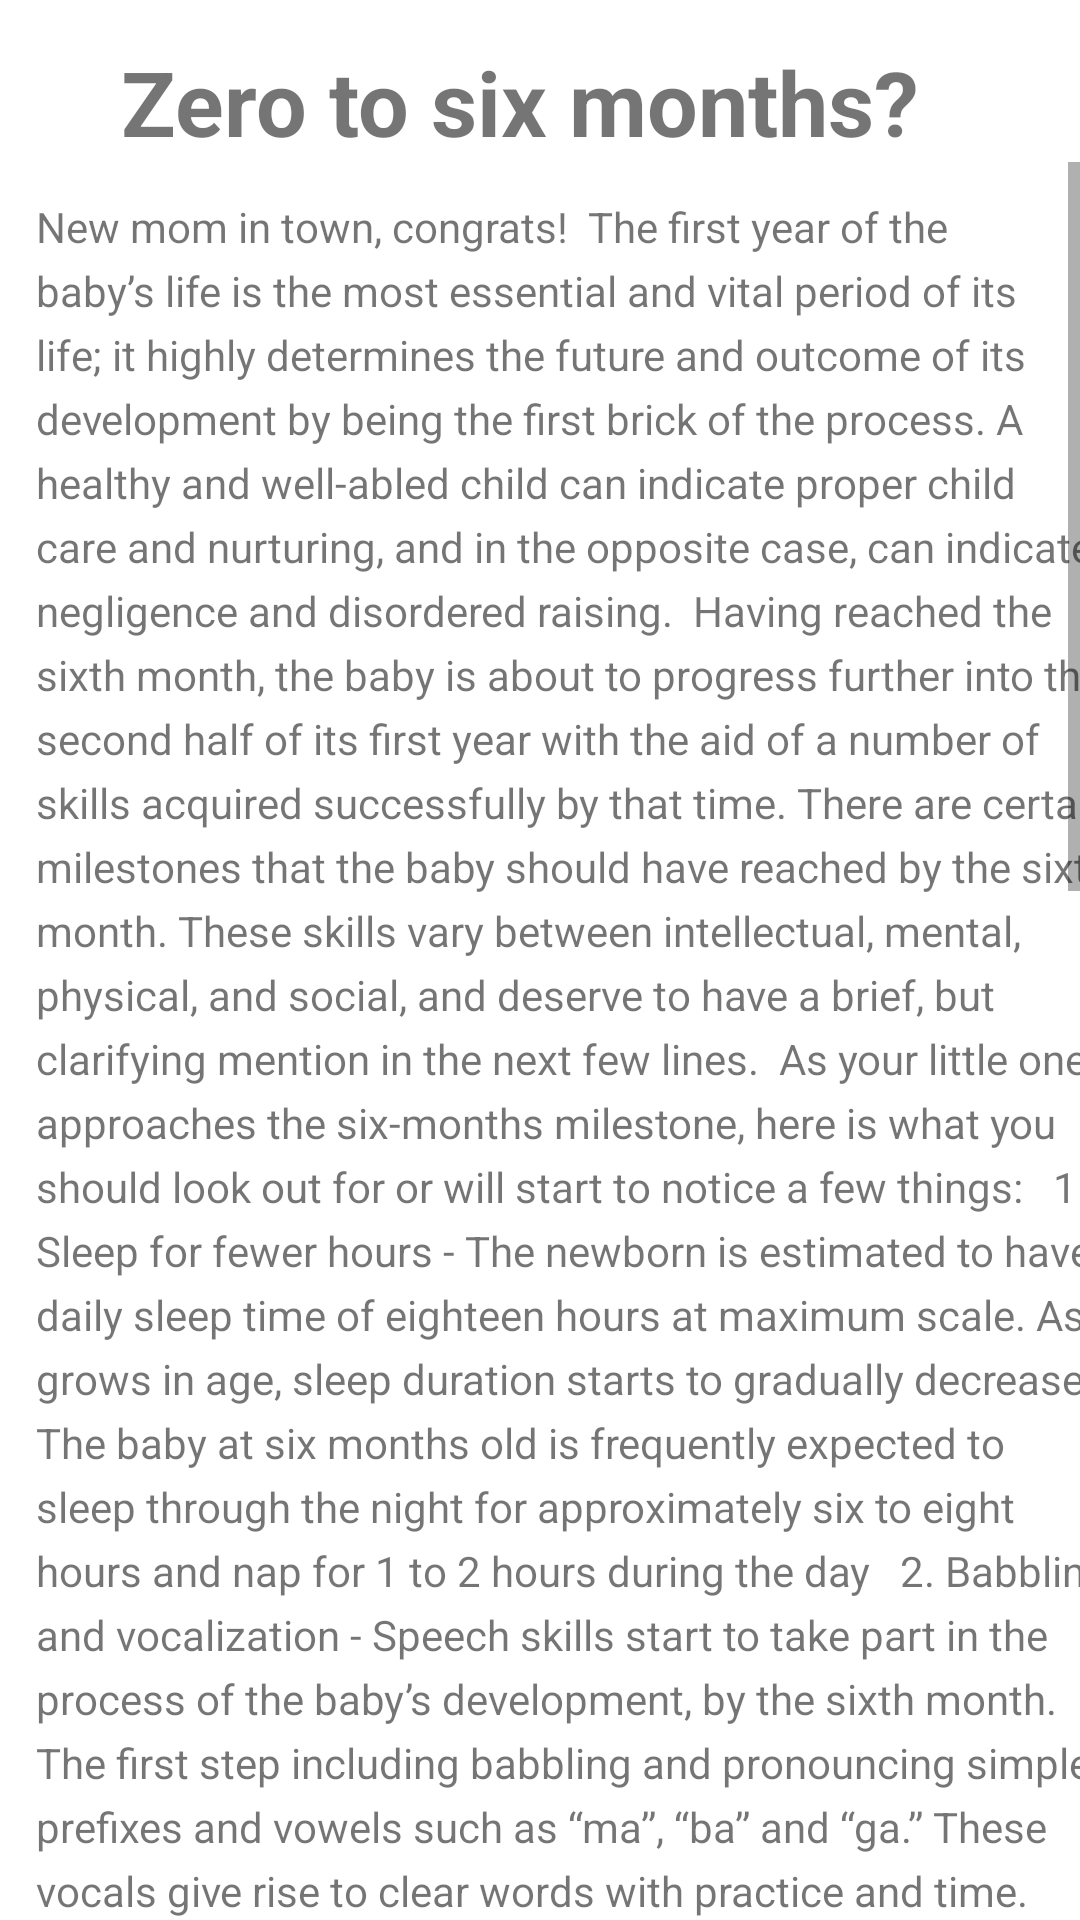

This screen was rendered from an Android layout file. Write that file and the resources it references.
<!-- AndroidManifest.xml: application theme Theme.DigitalParenting -->
<!-- res/layout/activity_two.xml -->
<?xml version="1.0" encoding="utf-8"?>
<androidx.constraintlayout.widget.ConstraintLayout xmlns:android="http://schemas.android.com/apk/res/android"
    xmlns:app="http://schemas.android.com/apk/res-auto"
    xmlns:tools="http://schemas.android.com/tools"
    android:layout_width="match_parent"
    android:layout_height="match_parent"
    tools:context=".ActivityTwo">

    <TextView
        android:id="@+id/six_heading"
        android:layout_width="wrap_content"
        android:layout_height="wrap_content"
        android:text="Zero to six months?"
        android:textSize="30sp"
        android:textStyle="bold"
        app:layout_constraintBottom_toBottomOf="parent"
        app:layout_constraintEnd_toEndOf="parent"
        app:layout_constraintHorizontal_bias="0.428"
        app:layout_constraintStart_toStartOf="parent"
        app:layout_constraintTop_toTopOf="parent"
        app:layout_constraintVertical_bias="0.023" />

    <ScrollView
        android:layout_width="wrap_content"
        android:layout_height="wrap_content"
        app:layout_constraintEnd_toEndOf="parent"
        app:layout_constraintStart_toStartOf="parent"
        app:layout_constraintTop_toBottomOf="@+id/six_heading">

        <TextView
            android:id="@+id/six_article"
            android:layout_width="387dp"
            android:layout_height="319dp"
            android:lineSpacingExtra="5sp"
            android:padding="12dp"
            android:text="@string/six"
            app:layout_constraintTop_toBottomOf="@+id/six_heading"
            tools:ignore="MissingConstraints"
            tools:layout_editor_absoluteX="8dp">

        </TextView>
    </ScrollView>

</androidx.constraintlayout.widget.ConstraintLayout>
<!-- resources referenced by this layout -->
<resources>
  <color name="purple_500">#FF6200EE</color>
  <color name="purple_700">#FF3700B3</color>
  <color name="white">#FFFFFFFF</color>
  <color name="teal_200">#FF03DAC5</color>
  <color name="teal_700">#FF018786</color>
  <color name="black">#FF000000</color>
</resources>
